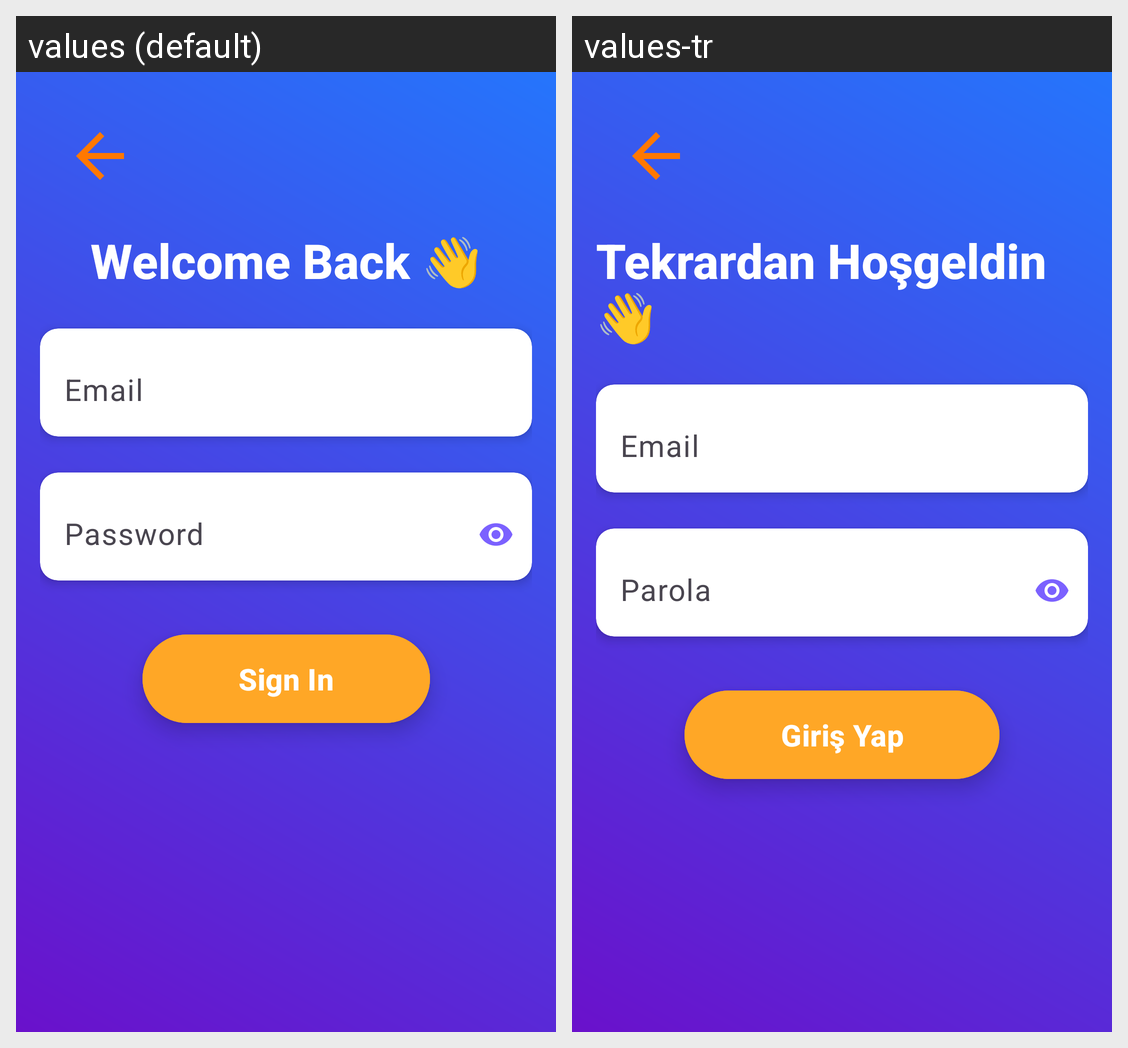

Locale-by-locale string values for the Android screen shown in this grid:
Android screen res/layout/activity_login.xml rendered under 2 locales, left to right: values (default), values-tr. Device: Nexus 5 (rendered at 1080×1920; each locale shown at half size, 540×960, under a caption strip naming it); theme Theme.Translateify.
Strings drawn on this screen, with the default value and each locale's value (text and hints the layout hard-codes, and strings that could not be matched under every locale, appear in the picture but are not listed):

welcome_back
  values: Welcome Back 👋
  values-tr: Tekrardan Hoşgeldin 👋

email_hint
  values: Email
  values-tr: Email

password_hint
  values: Password
  values-tr: Parola

sign_in_button
  values: Sign In
  values-tr: Giriş Yap
